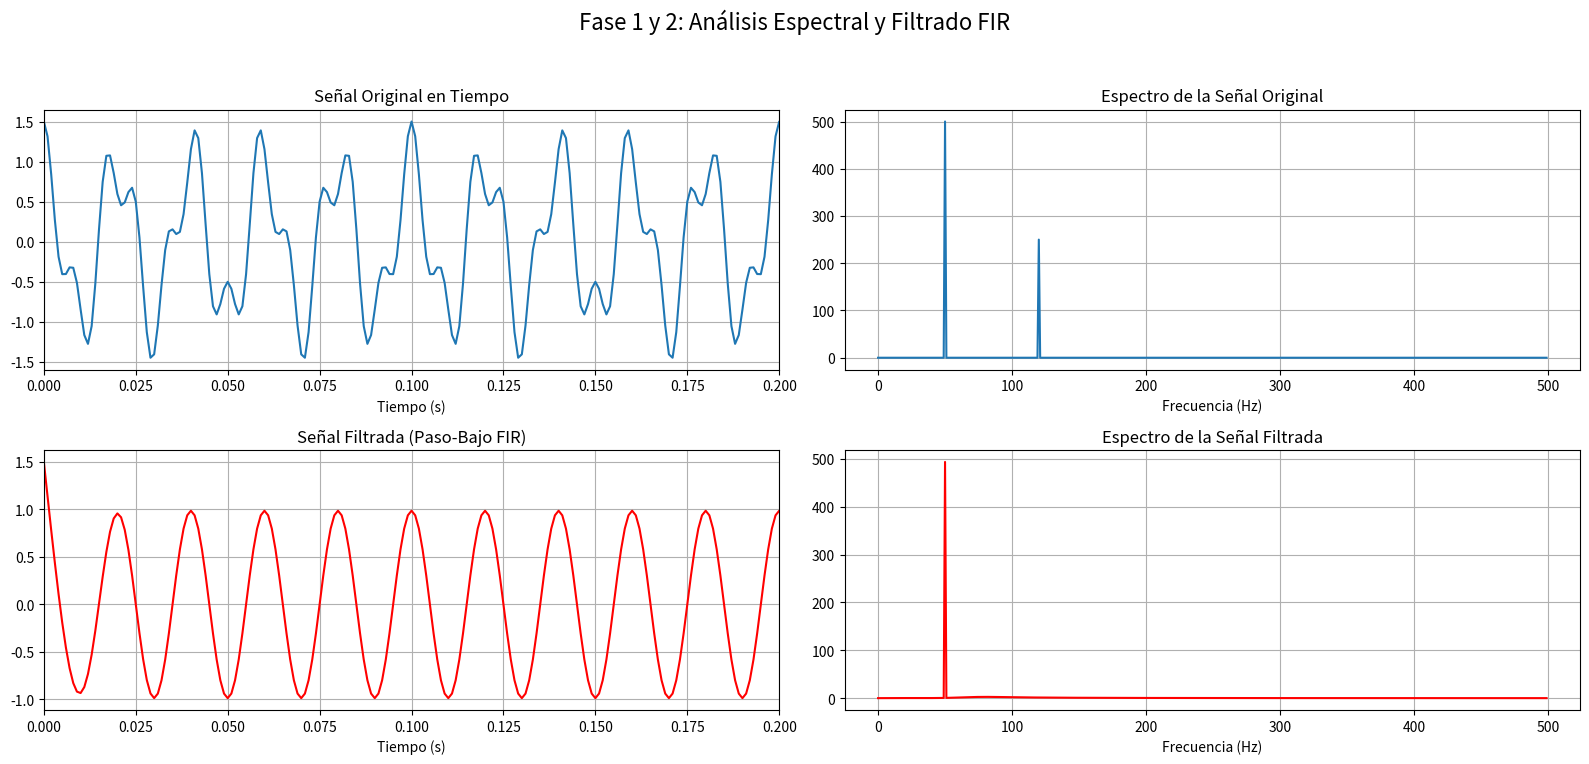
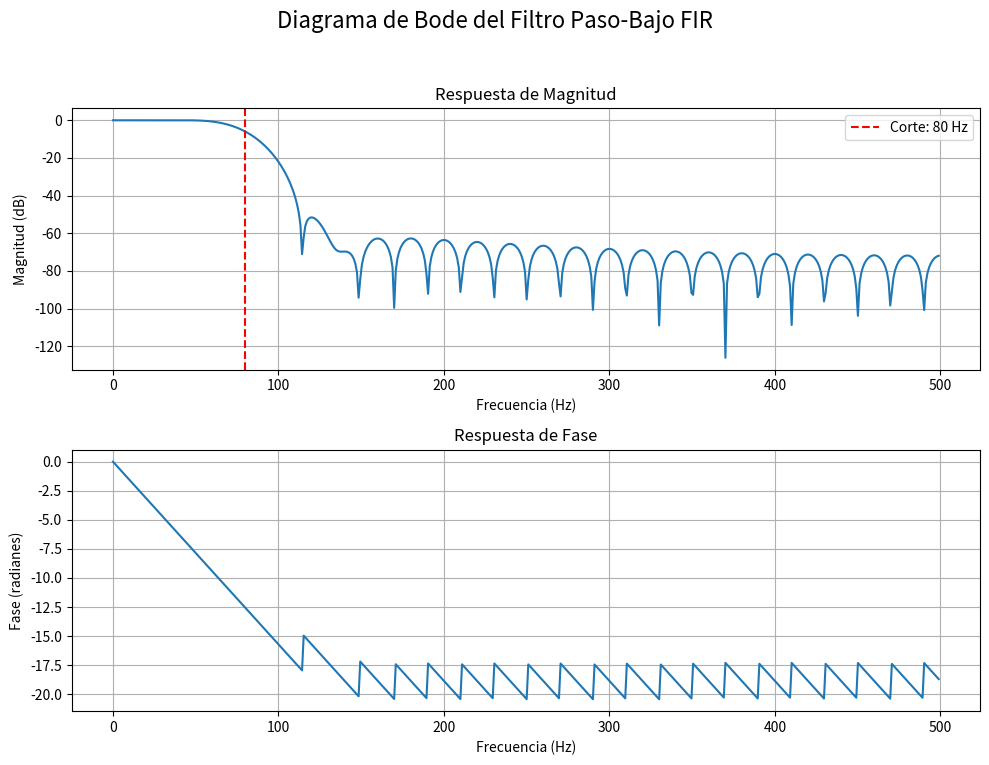
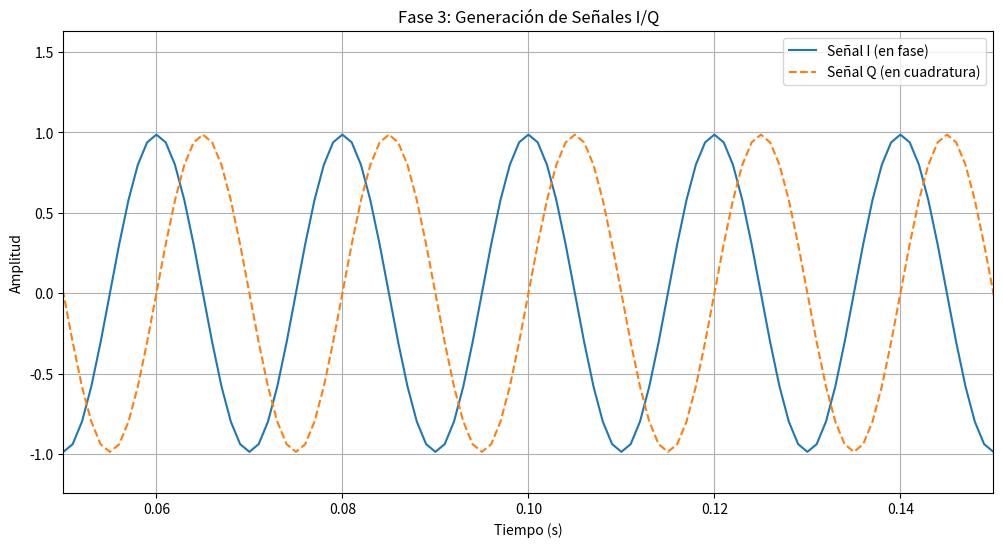
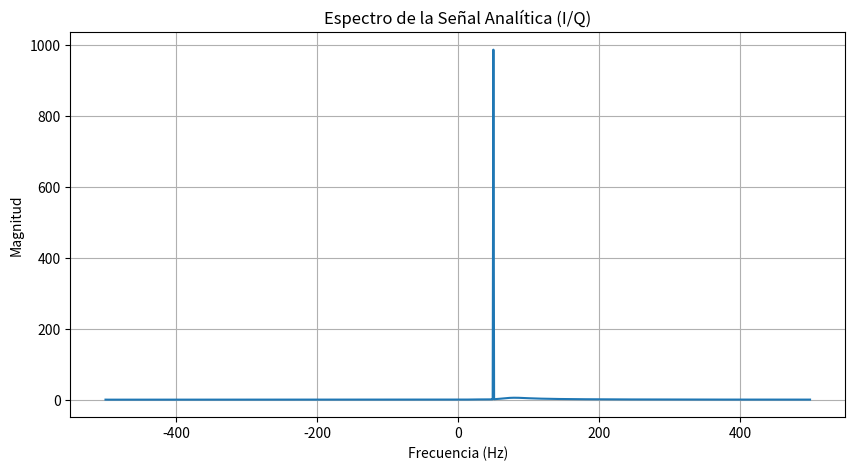
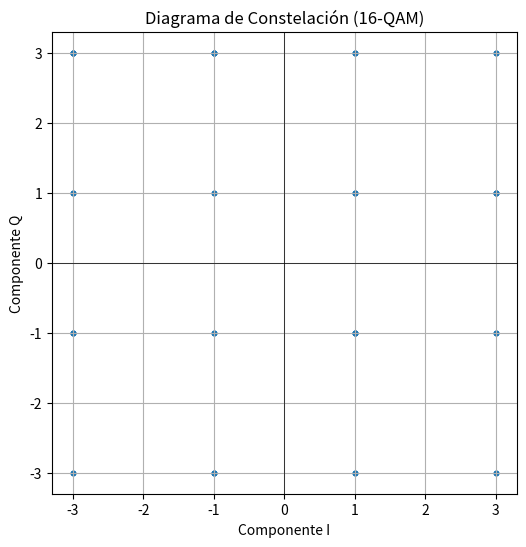
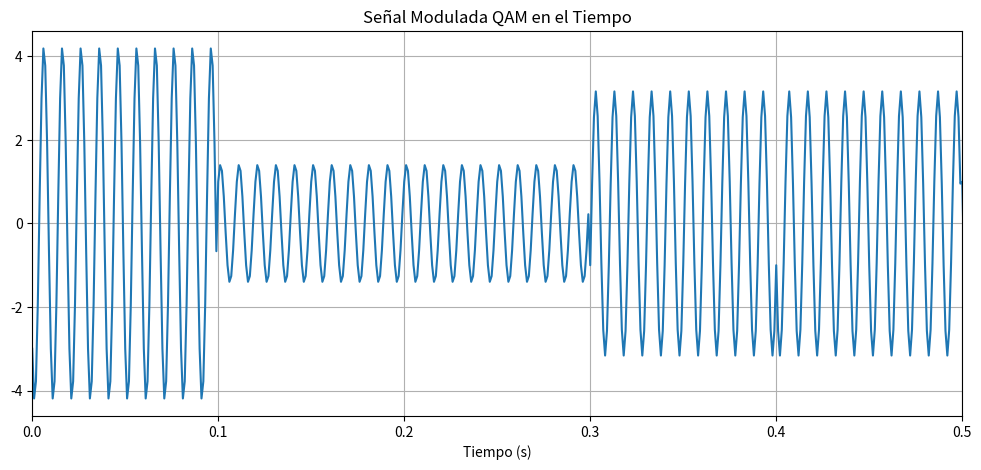
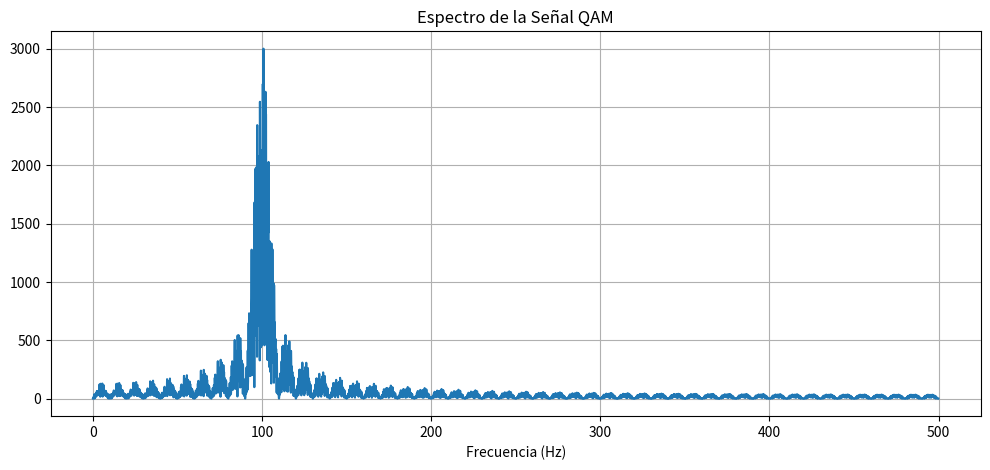
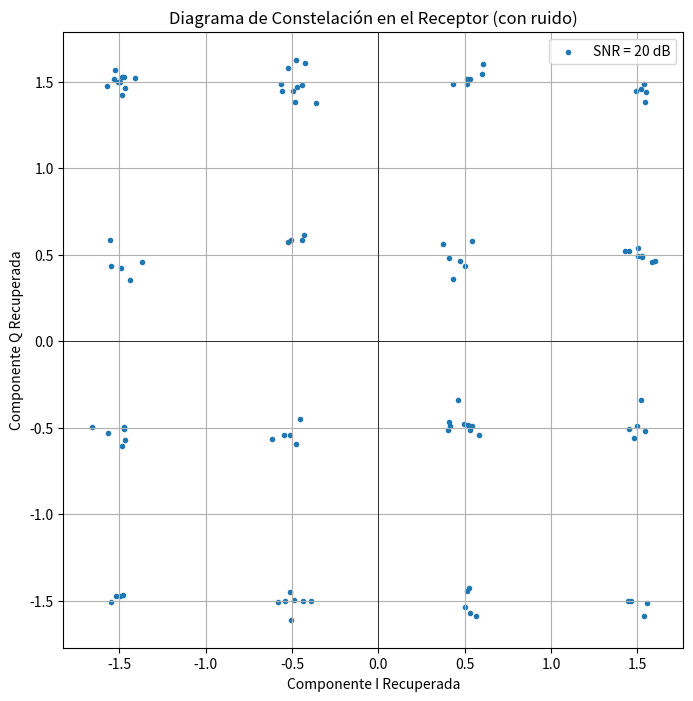

These charts were generated, in order, by the following Python code:
import numpy as np
from matplotlib import pyplot as plt
from scipy.signal import firwin, filtfilt
from scipy.fft import fft, fftfreq

# --- 1. Creación de la señal compuesta ---
fs = 1000  # Frecuencia de muestreo
t = np.arange(0, 1, 1/fs)
# Señal con componentes en 50 Hz y 120 Hz
x = np.cos(2*np.pi*50*t) + 0.5*np.cos(2*np.pi*120*t)

# --- 2. Aplicación de la FFT a la señal original ---
X = fft(x)
f = fftfreq(len(t), 1/fs)

# --- 3. Diseño y aplicación de filtro paso-bajo FIR ---
num_taps = 51  # Número de coeficientes (orden del filtro)
cutoff = 80    # Frecuencia de corte (queremos eliminar el tono de 120 Hz)
b_fir = firwin(num_taps, cutoff, fs=fs)
# Usamos filtfilt para una respuesta de fase cero
filtered_fir = filtfilt(b_fir, [1.0], x)

# --- 4. Aplicación de la FFT a la señal filtrada ---
X_filtered = fft(filtered_fir)

# --- 5. Visualización de resultados ---
fig, axs = plt.subplots(2, 2, figsize=(16, 8))
fig.suptitle('Fase 1 y 2: Análisis Espectral y Filtrado FIR', fontsize=16)

# Señal original en tiempo
axs[0, 0].plot(t, x)
axs[0, 0].set_title('Señal Original en Tiempo')
axs[0, 0].set_xlabel('Tiempo (s)')
axs[0, 0].set_xlim(0, 0.2)
axs[0, 0].grid(True)

# Espectro de la señal original
axs[0, 1].plot(f[:len(f)//2], np.abs(X)[:len(f)//2])
axs[0, 1].set_title('Espectro de la Señal Original')
axs[0, 1].set_xlabel('Frecuencia (Hz)')
axs[0, 1].grid(True)

# Señal filtrada en tiempo
axs[1, 0].plot(t, filtered_fir, 'r')
axs[1, 0].set_title('Señal Filtrada (Paso-Bajo FIR)')
axs[1, 0].set_xlabel('Tiempo (s)')
axs[1, 0].set_xlim(0, 0.2)
axs[1, 0].grid(True)

# Espectro de la señal filtrada
axs[1, 1].plot(f[:len(f)//2], np.abs(X_filtered)[:len(f)//2], 'r')
axs[1, 1].set_title('Espectro de la Señal Filtrada')
axs[1, 1].set_xlabel('Frecuencia (Hz)')
axs[1, 1].grid(True)

plt.tight_layout(rect=[0, 0.03, 1, 0.95])
plt.show()

from scipy.signal import freqz

# --- Generación del Diagrama de Bode para el filtro FIR diseñado antes (b_fir) ---
w, h = freqz(b_fir, [1.0], fs=fs) # Obtenemos la respuesta en frecuencia del filtro

# --- Visualización del Diagrama de Bode ---
fig, axs = plt.subplots(2, 1, figsize=(10, 8))
fig.suptitle('Diagrama de Bode del Filtro Paso-Bajo FIR', fontsize=16)

# Gráfica de Magnitud en decibelios (dB)
axs[0].plot(w, 20 * np.log10(abs(h)))
axs[0].set_title('Respuesta de Magnitud')
axs[0].set_xlabel('Frecuencia (Hz)')
axs[0].set_ylabel('Magnitud (dB)')
axs[0].axvline(cutoff, color='red', linestyle='--', label=f'Corte: {cutoff} Hz')
axs[0].grid(True)
axs[0].legend()

# Gráfica de Fase
axs[1].plot(w, np.unwrap(np.angle(h)))
axs[1].set_title('Respuesta de Fase')
axs[1].set_xlabel('Frecuencia (Hz)')
axs[1].set_ylabel('Fase (radianes)')
axs[1].grid(True)

plt.tight_layout(rect=[0, 0.03, 1, 0.95])
plt.show()

from scipy.signal import hilbert

# --- 1. La señal filtrada será nuestra componente 'I' (en fase) ---
signal_I = filtered_fir

# --- 2. Usamos la Transformada de Hilbert para obtener la componente 'Q' ---
# hilbert() devuelve la señal analítica (compleja). La parte imaginaria es la señal en cuadratura.
analytic_signal = hilbert(signal_I)
signal_Q = np.imag(analytic_signal)

# --- 3. Visualización para comprobar el desfase de 90 grados ---
plt.figure(figsize=(12, 6))
plt.plot(t, signal_I, label='Señal I (en fase)')
plt.plot(t, signal_Q, label='Señal Q (en cuadratura)', linestyle='--')
plt.title('Fase 3: Generación de Señales I/Q')
plt.xlabel('Tiempo (s)')
plt.ylabel('Amplitud')
plt.xlim(0.05, 0.15) # Hacemos zoom para ver el desfase
plt.legend()
plt.grid(True)
plt.show()

# --- Cálculo del espectro de la señal analítica ---
analytic_fft = fft(analytic_signal)
freq_axis = fftfreq(len(t), 1/fs)

# --- Visualización del espectro ---
plt.figure(figsize=(10, 5))
plt.title('Espectro de la Señal Analítica (I/Q)')
# Graficamos el espectro completo (frecuencias positivas y negativas)
# Usamos fftshift para centrar el eje de frecuencias en 0 Hz
plt.plot(np.fft.fftshift(freq_axis), np.abs(np.fft.fftshift(analytic_fft)))
plt.xlabel('Frecuencia (Hz)')
plt.ylabel('Magnitud')
plt.grid(True)
plt.show()

# --- 1. Parámetros para la modulación digital ---
num_bits = 400 # Número de bits a transmitir
bits_por_simbolo = 4 # Para 16-QAM (2^4 = 16)
num_simbolos = int(num_bits / bits_por_simbolo)
fs = 1000 # Frecuencia de muestreo (la misma de antes)
simbolo_rate = 10 # 10 símbolos por segundo
muestras_por_simbolo = int(fs / simbolo_rate)
fc = 100 # Frecuencia de la portadora en Hz

# --- 2. Generación de bits aleatorios ---
bits = np.random.randint(0, 2, num_bits)
print(f"Primeros 20 bits: {bits[:20]}")

# --- 3. Mapeador 16-QAM (Gray Coded) ---
# Cada tupla de 4 bits se mapea a un número complejo (I + jQ)
qam_map = {
    (0,0,1,0): -3+3j, (0,0,1,1): -1+3j, (0,0,0,1): 1+3j, (0,0,0,0): 3+3j,
    (0,1,1,0): -3+1j, (0,1,1,1): -1+1j, (0,1,0,1): 1+1j, (0,1,0,0): 3+1j,
    (1,1,1,0): -3-1j, (1,1,1,1): -1-1j, (1,1,0,1): 1-1j, (1,1,0,0): 3-1j,
    (1,0,1,0): -3-3j, (1,0,1,1): -1-3j, (1,0,0,1): 1-3j, (1,0,0,0): 3-3j
}

# --- 4. Mapeo de bits a símbolos complejos ---
simbolos = []
for i in range(0, num_bits, bits_por_simbolo):
    grupo_bits = tuple(bits[i : i+bits_por_simbolo])
    simbolos.append(qam_map[grupo_bits])
simbolos = np.array(simbolos)

# --- 5. Creación de las señales I(t) y Q(t) (con pulso rectangular) ---
# Usamos np.repeat para mantener cada valor de I y Q durante el tiempo de un símbolo
I_pulso = np.repeat(np.real(simbolos), muestras_por_simbolo)
Q_pulso = np.repeat(np.imag(simbolos), muestras_por_simbolo)
t_mod = np.arange(len(I_pulso)) / fs # Nuevo vector de tiempo para la señal modulada

# --- 6. Modulación sobre la portadora ---
portadora_I = np.cos(2 * np.pi * fc * t_mod)
portadora_Q = np.sin(2 * np.pi * fc * t_mod)
signal_qam = I_pulso * portadora_I - Q_pulso * portadora_Q

# --- 7. Visualización (Gráficas) ---

# Gráfica 1: Diagrama de constelación
plt.figure(figsize=(6, 6))
plt.scatter(np.real(simbolos), np.imag(simbolos), marker='.')
plt.title('Diagrama de Constelación (16-QAM)')
plt.xlabel('Componente I')
plt.ylabel('Componente Q')
plt.grid(True)
plt.axhline(0, color='black', lw=0.5)
plt.axvline(0, color='black', lw=0.5)
plt.show()

# Gráfica 2: Señal QAM en el tiempo
plt.figure(figsize=(12, 5))
plt.plot(t_mod, signal_qam)
plt.title('Señal Modulada QAM en el Tiempo')
plt.xlabel('Tiempo (s)')
plt.xlim(0, 0.5) # Zoom para ver la forma de onda
plt.grid(True)
plt.show()

# Gráfica 3: Espectro de la señal QAM
plt.figure(figsize=(12, 5))
qam_fft = fft(signal_qam)
freq_axis_mod = fftfreq(len(t_mod), 1/fs)
plt.plot(freq_axis_mod[:len(freq_axis_mod)//2], np.abs(qam_fft)[:len(qam_fft)//2])
plt.title('Espectro de la Señal QAM')
plt.xlabel('Frecuencia (Hz)')
plt.grid(True)
plt.show()

# --- 1. Simulación del Canal: Añadir Ruido AWGN ---
SNR_dB = 20 # Relación Señal a Ruido en decibelios. Prueba cambiarlo a 10 o 5.
SNR_linear = 10**(SNR_dB / 10.0) # Conversión de dB a escala lineal

# Calcular la potencia de la señal y del ruido
potencia_senal = np.mean(signal_qam**2)
potencia_ruido = potencia_senal / SNR_linear

# Generar el ruido Gaussiano
ruido = np.random.normal(0, np.sqrt(potencia_ruido), len(signal_qam))

# Señal recibida (señal original + ruido)
senal_recibida = signal_qam + ruido

# --- 2. Demodulación en el Receptor ---
# Multiplicar por las mismas portadoras
I_demod = senal_recibida * portadora_I
Q_demod = senal_recibida * -portadora_Q # Se usa el negativo del seno

# Filtrar para eliminar las componentes de alta frecuencia (2*fc)
# Reutilizamos el filtro paso-bajo FIR (b_fir) que diseñamos en la Fase 1
I_recuperada = filtfilt(b_fir, [1.0], I_demod)
Q_recuperada = filtfilt(b_fir, [1.0], Q_demod)

# --- 3. Muestreo para recuperar los símbolos ---
# Tomamos una muestra en el centro de cada período de símbolo
indices_muestreo = np.arange(muestras_por_simbolo/2, len(I_recuperada), muestras_por_simbolo, dtype=int)
simbolos_recuperados = I_recuperada[indices_muestreo] + 1j * Q_recuperada[indices_muestreo]

# --- 4. Visualización de la Constelación en el Receptor ---
plt.figure(figsize=(8, 8))
plt.scatter(np.real(simbolos_recuperados), np.imag(simbolos_recuperados), marker='.', label=f'SNR = {SNR_dB} dB')
plt.title('Diagrama de Constelación en el Receptor (con ruido)')
plt.xlabel('Componente I Recuperada')
plt.ylabel('Componente Q Recuperada')
plt.grid(True)
plt.axhline(0, color='black', lw=0.5)
plt.axvline(0, color='black', lw=0.5)
plt.legend()
plt.show()